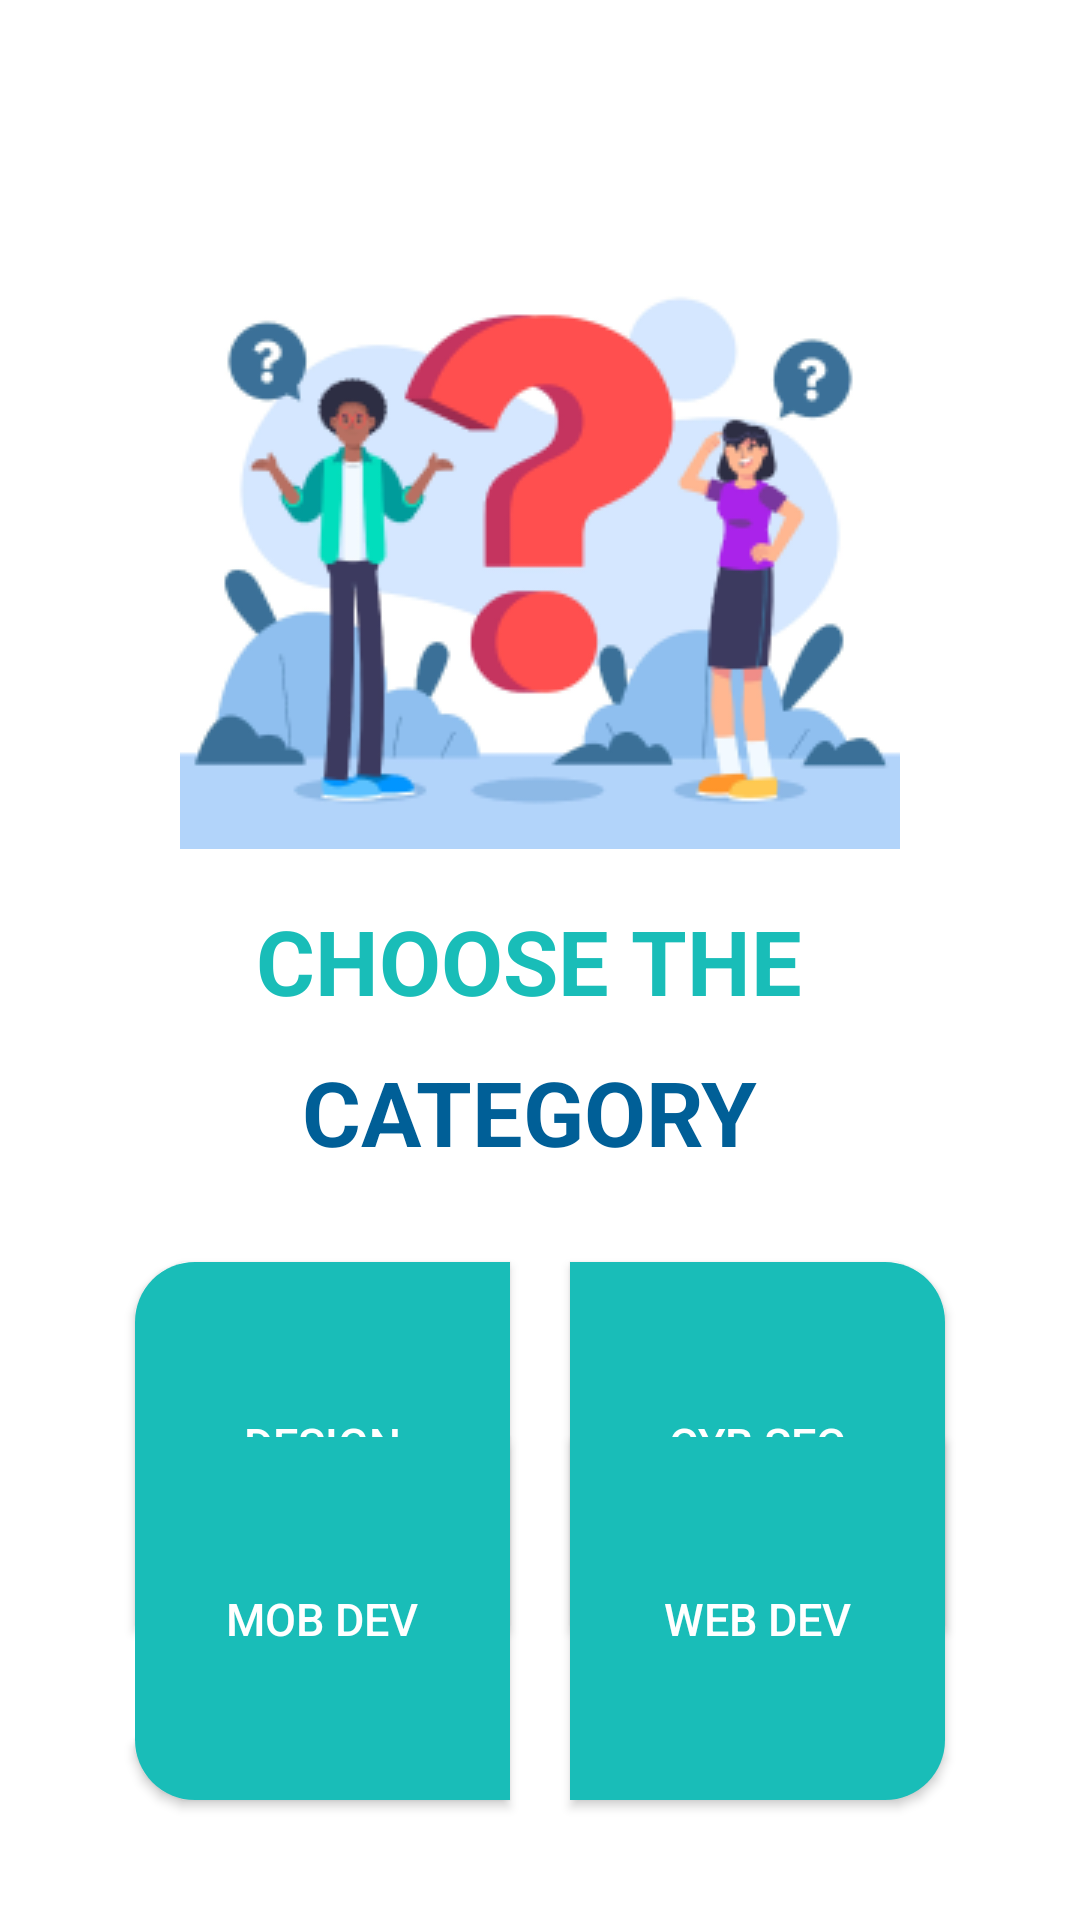

Android layout source for this screen:
<!-- AndroidManifest.xml: application theme Theme.Quizoo -->
<!-- res/layout/category.xml -->
<?xml version="1.0" encoding="utf-8"?>
<RelativeLayout xmlns:android="http://schemas.android.com/apk/res/android"
    xmlns:app="http://schemas.android.com/apk/res-auto"
    xmlns:tools="http://schemas.android.com/tools"
    android:layout_width="match_parent"
    android:layout_height="match_parent"
    android:background="@color/white"
    tools:context=".categoy">

    <ImageView
        android:id="@+id/imageView"
        android:layout_width="wrap_content"
        android:layout_height="wrap_content"
        android:layout_alignParentStart="true"
        android:layout_alignParentTop="true"
        android:layout_alignParentEnd="true"
        android:layout_marginStart="45dp"
        android:layout_marginTop="90dp"
        android:layout_marginEnd="45dp"
        app:srcCompat="@drawable/bg2_mainactiv" />

    <TextView
        android:id="@+id/textView5"
        android:layout_width="wrap_content"
        android:layout_height="wrap_content"
        android:layout_below="@+id/imageView"
        android:layout_alignParentStart="true"
        android:layout_alignParentEnd="true"
        android:layout_marginStart="55dp"
        android:layout_marginTop="17dp"
        android:layout_marginEnd="55dp"
        android:text="CHOOSE THE "
        android:textAlignment="center"
        android:textColor="@color/second_color"
        android:textSize="30sp"
        android:textStyle="bold" />


    <TextView
        android:id="@+id/textView6"
        android:layout_width="wrap_content"
        android:layout_height="wrap_content"
        android:layout_below="@+id/textView5"
        android:layout_alignParentStart="true"
        android:layout_alignParentEnd="true"
        android:layout_marginStart="55dp"
        android:layout_marginTop="10dp"
        android:layout_marginEnd="55dp"
        android:text="CATEGORY "
        android:textAlignment="center"
        android:textColor="@color/maincolor"
        android:textSize="30sp"
        android:textStyle="bold" />

    <Button
        android:id="@+id/btndesign"
        android:layout_width="125dp"
        android:layout_height="121dp"
        android:layout_below="@+id/textView6"
        android:layout_alignParentStart="true"
        android:layout_marginStart="45dp"
        android:layout_marginTop="30dp"
        android:background="@drawable/btntopleft"
        android:text="DESIGN"
        android:textColor="@color/white"
        android:textSize="15sp" />

    <Button
        android:id="@+id/btncyber"
        android:layout_width="125dp"
        android:layout_height="121dp"
        android:layout_below="@+id/textView6"
        android:layout_alignParentEnd="true"
        android:layout_marginTop="30dp"
        android:layout_marginEnd="45dp"
        android:textColor="@color/white"
        android:background="@drawable/button_mainactivity"
        android:text="cyb sec"
        android:textSize="15sp" />

    <Button
        android:id="@+id/btnmobdev"
        android:layout_width="125dp"
        android:layout_height="121dp"
        android:layout_alignParentStart="true"
        android:layout_alignParentBottom="true"
        android:layout_marginStart="45dp"
        android:layout_marginBottom="40dp"
        android:background="@drawable/btnbottomleft"
        android:text="mob dev"
        android:textColor="@color/white"
        android:textSize="15sp" />

    <Button
        android:id="@+id/btnwebdev"
        android:layout_width="125dp"
        android:layout_height="121dp"
        android:layout_alignParentEnd="true"
        android:layout_alignParentBottom="true"
        android:layout_marginEnd="45dp"
        android:layout_marginBottom="40dp"
        android:background="@drawable/btnbottomright"
        android:text="web dev"
        android:textColor="@color/white"
        android:textSize="15sp" />

</RelativeLayout>
<!-- resources referenced by this layout -->
<resources>
  <color name="maincolor">#005F97</color>
  <color name="second_color">#19BDB8</color>
  <color name="white">#FFFFFFFF</color>
  <!-- drawable bg2_mainactiv: png bitmap (drawable-v24, 30015 bytes) -->
  <!-- drawable btnbottomleft (drawable) -->
  <?xml version="1.0" encoding="utf-8"?>
  <shape xmlns:android="http://schemas.android.com/apk/res/android">
      <solid android:color="@color/second_color"/>
      <corners android:bottomLeftRadius="20dp"  />
  
  </shape>
  <!-- drawable btnbottomright (drawable) -->
  <?xml version="1.0" encoding="utf-8"?>
  <shape xmlns:android="http://schemas.android.com/apk/res/android">
      <solid android:color="@color/second_color"/>
      <corners android:bottomRightRadius="20dp" />
  
  </shape>
  <!-- drawable btntopleft (drawable) -->
  <?xml version="1.0" encoding="utf-8"?>
  <shape xmlns:android="http://schemas.android.com/apk/res/android">
      <solid android:color="@color/second_color"/>
      <corners android:topLeftRadius="20dp" />
  
  </shape>
  <!-- drawable button_mainactivity (drawable) -->
  <?xml version="1.0" encoding="utf-8"?>
  <shape xmlns:android="http://schemas.android.com/apk/res/android">
     <solid android:color="@color/second_color"/>
      <corners android:topRightRadius="20dp" />
  
  </shape>
  <style name="Theme.Quizoo" parent="Theme.AppCompat.Light.NoActionBar">
          
          <item name="colorPrimaryVariant">@color/purple_700</item>
          <item name="colorOnPrimary">@color/white</item>
          
          <item name="colorSecondary">@color/teal_200</item>
          <item name="colorSecondaryVariant">@color/teal_700</item>
          <item name="colorOnSecondary">@color/second_color</item>
          
          <item name="android:statusBarColor" tools:targetApi="l">@color/maincolor</item>
          
      </style>
  <color name="purple_700">#FF3700B3</color>
  <color name="teal_200">#FF03DAC5</color>
  <color name="teal_700">#FF018786</color>
</resources>
